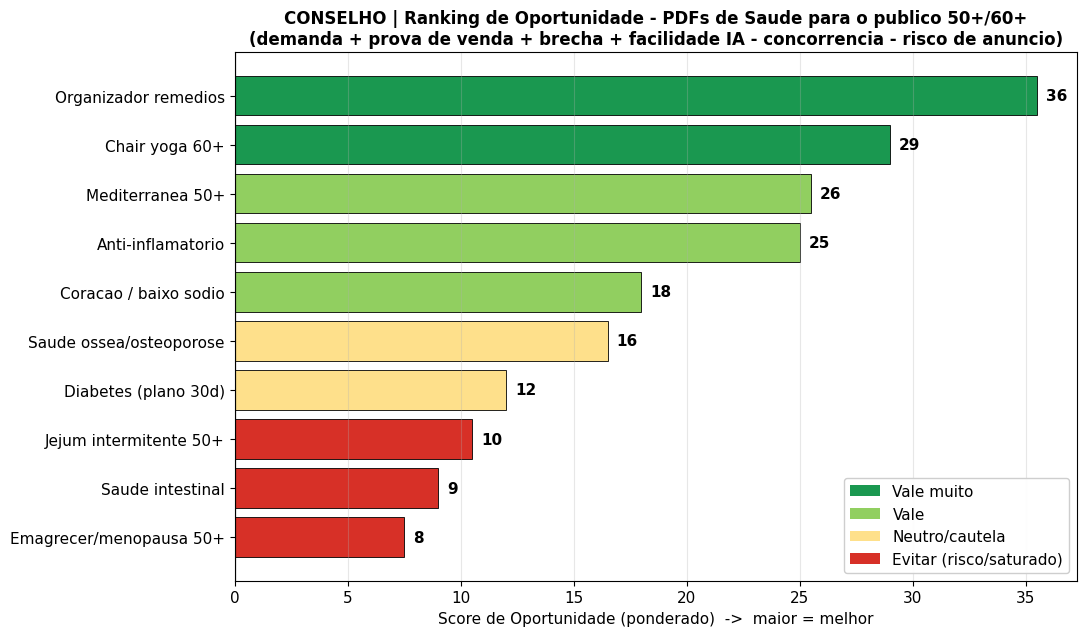

Recreate this plot in Python. (Note: this script raises an exception after producing the figure.)
# -*- coding: utf-8 -*-
"""Conselho de Estrategia - Analise de produtos digitais saude 50+/60+
Gera graficos a partir das notas consolidadas dos 3 analistas + dados reais da Meta Ad Library.
"""
import matplotlib
matplotlib.use("Agg")
import matplotlib.pyplot as plt
import numpy as np
from matplotlib.colors import LinearSegmentedColormap

plt.rcParams.update({"font.size": 11, "font.family": "DejaVu Sans"})

# ---------------------------------------------------------------
# DATASET CONSOLIDADO (notas 0-10 dos 3 analistas; FB ads = dado real Meta Ad Library)
# ---------------------------------------------------------------
produtos = [
    "Diabetes (plano 30d)",
    "Anti-inflamatorio",
    "Coracao / baixo sodio",
    "Mediterranea 50+",
    "Chair yoga 60+",
    "Saude ossea/osteoporose",
    "Saude intestinal",
    "Organizador remedios",
    "Jejum intermitente 50+",
    "Emagrecer/menopausa 50+",
]
demanda      = np.array([9, 8, 7, 9, 9, 6, 7, 6, 8, 8])
prova_venda  = np.array([10,8, 7, 8, 9, 6, 6, 7, 7, 7])
concorrencia = np.array([8, 6, 4, 8, 7, 5, 9, 3, 8, 9])
risco        = np.array([9, 4, 6, 3, 4, 6, 7, 1, 8, 10])
brecha       = np.array([4, 6, 5, 5, 8, 7, 6, 9, 6, 7])
facil_ia     = np.array([5, 8, 6, 9, 9, 7, 7, 10,6, 7])
upsell       = np.array([9, 8, 8, 8, 7, 8, 8, 7, 8, 9])
ticket       = np.array([13,15,10,13,12,10,15,15,12,15])
# FB ads ativos (EUA) - dado real Meta Ad Library (jun/2026). * = numero inflado por 1 anunciante
fb_ads       = np.array([323,343,192,3850,3102,1285,24395,2,60,7138])

# ---------------------------------------------------------------
# SCORE DE OPORTUNIDADE (transparente e ponderado)
# positivos: demanda x1.5, prova x1.5, brecha x1.0, facil_ia x1.0, upsell x0.5
# negativos: concorrencia x1.5, risco x2.0
# ---------------------------------------------------------------
score = (demanda*1.5 + prova_venda*1.5 + brecha*1.0 + facil_ia*1.0 + upsell*0.5
         - concorrencia*1.5 - risco*2.0)

ordem = np.argsort(score)  # crescente

def cor_score(s):
    if s >= 28: return "#1a9850"   # verde - vale muito
    if s >= 18: return "#91cf60"   # verde claro
    if s >= 12: return "#fee08b"   # amarelo
    return "#d73027"               # vermelho - evitar

# ===============================================================
# GRAFICO 1 - RANKING DE OPORTUNIDADE
# ===============================================================
fig, ax = plt.subplots(figsize=(11, 6.5))
p = [produtos[i] for i in ordem]
s = score[ordem]
cores = [cor_score(v) for v in s]
bars = ax.barh(p, s, color=cores, edgecolor="black", linewidth=0.6)
for b, v in zip(bars, s):
    ax.text(v + 0.4, b.get_y()+b.get_height()/2, f"{v:.0f}", va="center", fontweight="bold")
ax.set_xlabel("Score de Oportunidade (ponderado)  ->  maior = melhor")
ax.set_title("CONSELHO | Ranking de Oportunidade - PDFs de Saude para o publico 50+/60+\n"
             "(demanda + prova de venda + brecha + facilidade IA - concorrencia - risco de anuncio)",
             fontweight="bold", fontsize=12)
ax.axvline(0, color="black", lw=0.8)
from matplotlib.patches import Patch
leg = [Patch(facecolor="#1a9850", label="Vale muito"),
       Patch(facecolor="#91cf60", label="Vale"),
       Patch(facecolor="#fee08b", label="Neutro/cautela"),
       Patch(facecolor="#d73027", label="Evitar (risco/saturado)")]
ax.legend(handles=leg, loc="lower right", framealpha=0.95)
ax.grid(axis="x", alpha=0.3)
plt.tight_layout()
plt.savefig("/home/user/Projeto-novo/analise/1_ranking_oportunidade.png", dpi=140)
plt.close()

# ===============================================================
# GRAFICO 2 - MAPA DEMANDA x CONCORRENCIA (sweet spot)
# x = demanda (media demanda+prova), y = concorrencia INVERTIDA (10 - concorr)
# bolha = score, cor = risco de anuncio
# ===============================================================
fig, ax = plt.subplots(figsize=(11, 7.5))
x = (demanda + prova_venda) / 2
y = 10 - concorrencia            # alto = pouca concorrencia
sizes = (score - score.min() + 6) * 28
cmap = LinearSegmentedColormap.from_list("risk", ["#1a9850", "#fee08b", "#d73027"])
sc = ax.scatter(x, y, s=sizes, c=risco, cmap=cmap, vmin=0, vmax=10,
                edgecolor="black", linewidth=1.1, alpha=0.9)
# quadrante sweet spot
ax.axhspan(5.5, 10.5, xmin=(6.5-3)/ (10-3), color="#1a9850", alpha=0.06)
ax.axvline(6.5, color="gray", ls="--", lw=1)
ax.axhline(5.5, color="gray", ls="--", lw=1)
ax.text(9.6, 9.7, "SWEET SPOT\nalta demanda +\npouca concorrencia", ha="right", va="top",
        fontsize=10, color="#1a6b35", fontweight="bold")
for i, nome in enumerate(produtos):
    ax.annotate(nome, (x[i], y[i]), xytext=(0, 11), textcoords="offset points",
                ha="center", fontsize=8.5, fontweight="bold")
cb = plt.colorbar(sc, ax=ax)
cb.set_label("Risco de reprovacao/ban no anuncio (0 = seguro, 10 = altissimo)")
ax.set_xlabel("DEMANDA / prova de venda  ->")
ax.set_ylabel("POUCA concorrencia  ->  (10 - concorrencia)")
ax.set_xlim(3, 10.5); ax.set_ylim(0, 10.8)
ax.set_title("CONSELHO | Mapa de Oportunidade: Demanda x Concorrencia\n"
             "tamanho da bolha = score | cor = risco de anuncio (verde = seguro)",
             fontweight="bold", fontsize=12)
ax.grid(alpha=0.25)
plt.tight_layout()
plt.savefig("/home/user/Projeto-novo/analise/2_mapa_demanda_concorrencia.png", dpi=140)
plt.close()

# ===============================================================
# GRAFICO 3 - HEATMAP de todos os criterios
# ===============================================================
criterios = ["Demanda", "Prova venda", "Brecha", "Facil. IA", "Upsell",
             "Concorrencia\n(menor=melhor)", "Risco anuncio\n(menor=melhor)"]
M = np.vstack([demanda, prova_venda, brecha, facil_ia, upsell, concorrencia, risco]).T
# para colorir: concorrencia e risco invertem (alto = ruim -> vermelho)
M_color = M.copy().astype(float)
M_color[:,5] = 10 - M_color[:,5]
M_color[:,6] = 10 - M_color[:,6]
ordem_score = np.argsort(-score)  # melhores no topo
M = M[ordem_score]; M_color = M_color[ordem_score]
labels_p = [produtos[i] for i in ordem_score]

fig, ax = plt.subplots(figsize=(11, 7))
cmap2 = LinearSegmentedColormap.from_list("rg", ["#d73027", "#fee08b", "#1a9850"])
im = ax.imshow(M_color, cmap=cmap2, vmin=0, vmax=10, aspect="auto")
ax.set_xticks(range(len(criterios))); ax.set_xticklabels(criterios, fontsize=9)
ax.set_yticks(range(len(labels_p))); ax.set_yticklabels(labels_p, fontsize=9.5)
for i in range(M.shape[0]):
    for j in range(M.shape[1]):
        ax.text(j, i, f"{int(M[i,j])}", ha="center", va="center", fontsize=9, fontweight="bold")
ax.set_title("CONSELHO | Matriz completa de criterios (ordenado por oportunidade)\n"
             "verde = favoravel | vermelho = desfavoravel",
             fontweight="bold", fontsize=12)
cb = plt.colorbar(im, ax=ax, fraction=0.025)
cb.set_label("favorabilidade")
plt.tight_layout()
plt.savefig("/home/user/Projeto-novo/analise/3_matriz_criterios.png", dpi=140)
plt.close()

# ===============================================================
# GRAFICO 4 - CONCORRENCIA REAL EM ANUNCIOS (Meta Ad Library)
# ===============================================================
fig, ax = plt.subplots(figsize=(11, 6.5))
ordem_ads = np.argsort(fb_ads)
p2 = [produtos[i] for i in ordem_ads]
v2 = fb_ads[ordem_ads]
cores2 = ["#1a9850" if x < 400 else "#fee08b" if x < 3500 else "#d73027" for x in v2]
bars = ax.barh(p2, v2, color=cores2, edgecolor="black", linewidth=0.6)
ax.set_xscale("log")
for b, v in zip(bars, v2):
    ax.text(v*1.1, b.get_y()+b.get_height()/2, f"{v:,}".replace(",", "."),
            va="center", fontsize=9, fontweight="bold")
ax.set_xlabel("Anuncios ATIVOS nos EUA (escala log) - dado real Meta Ad Library, jun/2026")
ax.set_title("CONSELHO | Concorrencia REAL no trafego pago (Meta Ad Library)\n"
             "verde = pouca disputa | vermelho = saturado",
             fontweight="bold", fontsize=12)
ax.grid(axis="x", alpha=0.3, which="both")
leg2 = [Patch(facecolor="#1a9850", label="Pouca disputa (<400)"),
        Patch(facecolor="#fee08b", label="Media (400-3500)"),
        Patch(facecolor="#d73027", label="Saturado (>3500)")]
ax.legend(handles=leg2, loc="lower right")
plt.tight_layout()
plt.savefig("/home/user/Projeto-novo/analise/4_concorrencia_anuncios.png", dpi=140)
plt.close()

# ---- ranking textual para o terminal ----
print("RANKING FINAL (score de oportunidade):")
for r, i in enumerate(np.argsort(-score), 1):
    print(f"{r:2d}. {produtos[i]:30s} score={score[i]:5.1f} | demanda={demanda[i]} concorr={concorrencia[i]} risco={risco[i]} ads={fb_ads[i]}")
print("\nGraficos salvos em /home/user/Projeto-novo/analise/")
